Run: headless pygame with SDL's dummy video driver; simulated clock (each Clock.tick advances the game by its frame time, no real sleeping); random seed 0; keys injected as events and as key.get_pressed() state; mouse plan: one left click at the window centre at the start of phase 2, then a move to the lower-right quarter at the start of phase 3.
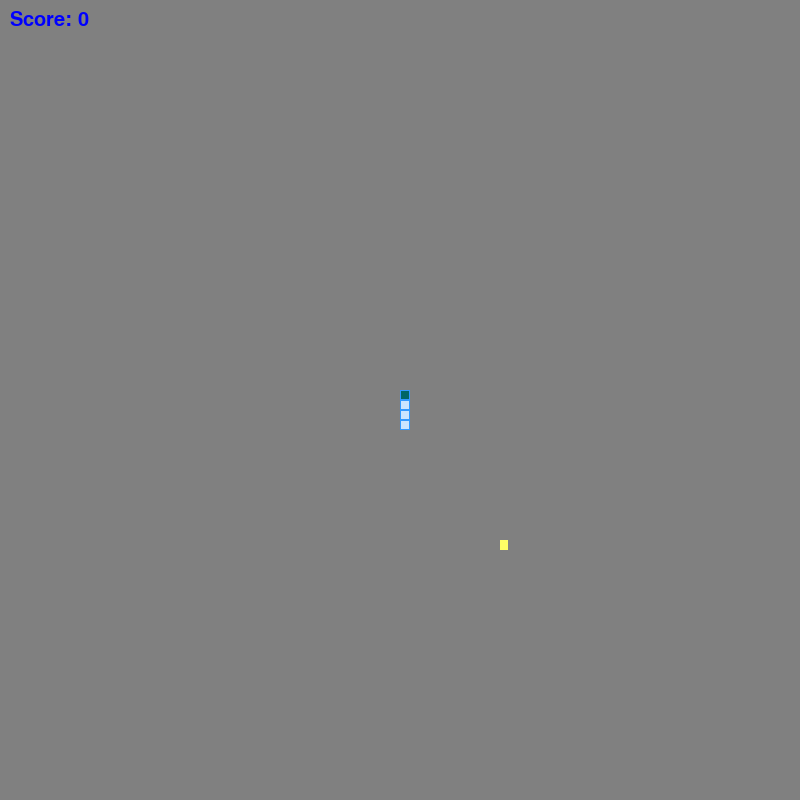
Frame 1 of 4 · flips 1–60 · no input
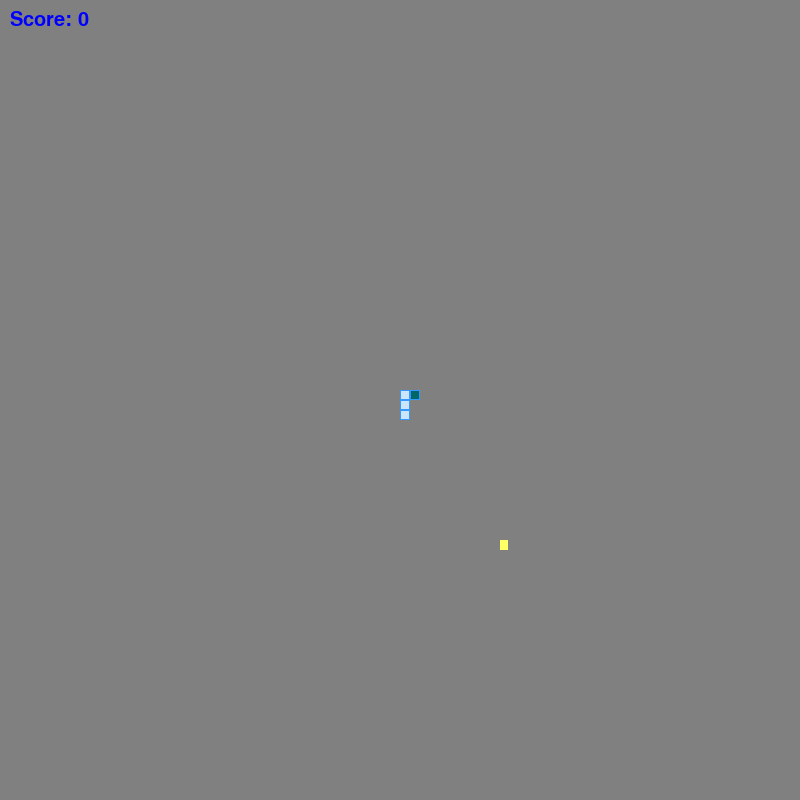
Frame 2 of 4 · flips 61–180 · clicked the window centre · tapped SPACE, RETURN · held RIGHT (→), D
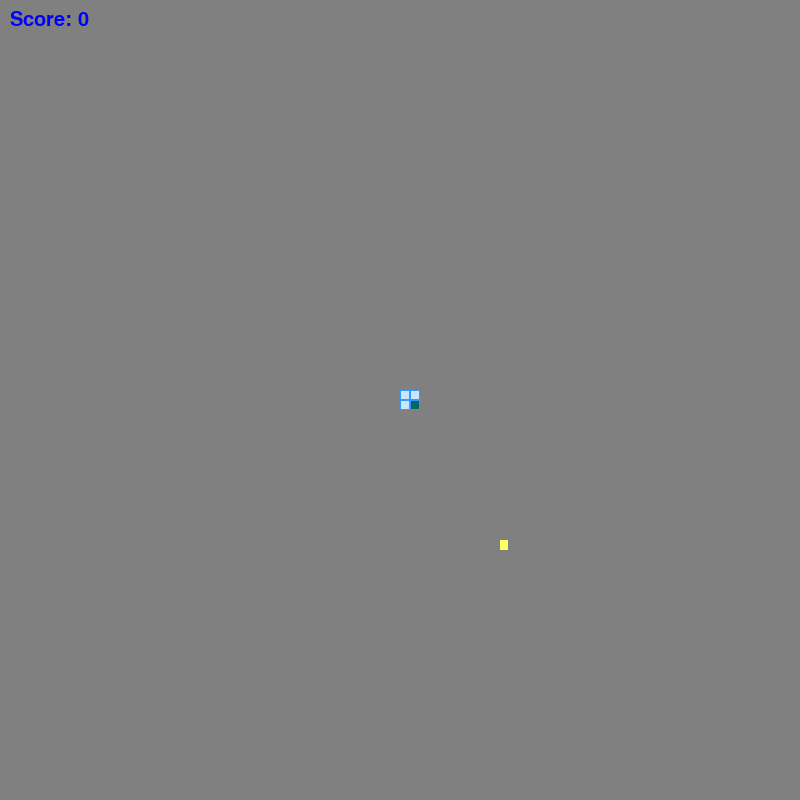
Frame 3 of 4 · flips 181–300 · moved the mouse to the lower-right quarter · held DOWN (↓), S
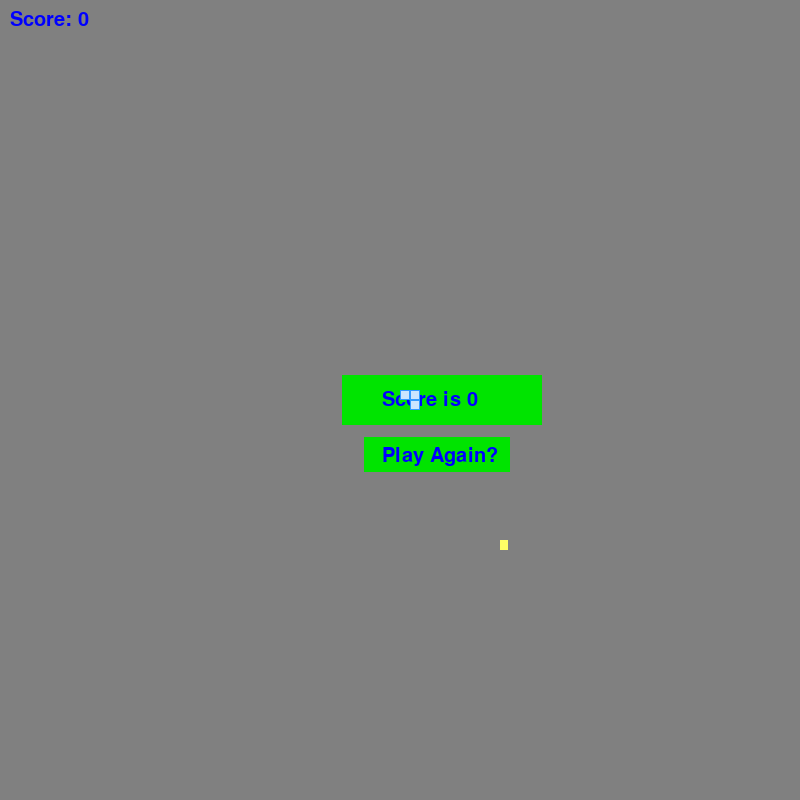
Frame 4 of 4 · flips 301–420 · held LEFT (←), A, UP (↑), W

The pygame program that drew these frames:

# -*- coding: utf-8 -*-
"""
Created on Sat Apr 10 12:52:40 2021

@author: User
"""

import pygame;
from pygame.locals import *;
import random;

pygame.init();


#screen
screen_width = 800;
screen_height = 800;
screen = pygame.display.set_mode((screen_width,screen_height));

pygame.display.set_caption('Snake Game');

#variable and colors
run = True;
bg = (128,128,128);
cellsize = 10;
snake_pos = [[screen_width//2,screen_height//2]];
snake_pos.append([screen_width//2,screen_height//2 + cellsize]);
snake_pos.append([screen_width//2,screen_height//2 + cellsize * 2]);
snake_pos.append([screen_width//2,screen_height//2 + cellsize * 3]);
print(snake_pos);
body_outer = (51,153,255);
body_inner = (204,229,255);
head_col = (0,102,102);
direction = 1; # 1 - up 2 - down 3 - left 4 - right
update_snake = 0;
count = 4;
food =[0,0];
new_food = True;
new_piece=[0,0];
food_col = (255,255,102);
game_over = False;
clicked = False;
score = 0;
blue = (0,0,255);
green=(0,228,0);
font = pygame.font.SysFont(None,30);

#play again code
again_text = 'Play Again?';
again_img = font.render(again_text,True,blue);
again_rect = Rect(screen_width//2 - again_img.get_width()//2+22,screen_height//2 - again_img.get_height()//2+47,146,35);


def show_gameover():
    msg = f'Score is {score}';
    win_img = font.render(msg,True,blue);
    pygame.draw.rect(screen,green,(screen_width//2 - win_img.get_width()//2-10,screen_height//2 - win_img.get_height()//2-15,200,50));
    screen.blit(win_img,(screen_width//2 - win_img.get_width()//2+30,screen_height//2 - win_img.get_height()//2));   


    
    pygame.draw.rect(screen,green,again_rect);
    screen.blit(again_img,(screen_width//2 - win_img.get_width()//2+30,screen_height//2 - win_img.get_height()//2+56));         
def check_gameover(game_over):
    head_count = 0;
    for seg in snake_pos :
        if snake_pos[0] == seg and head_count > 0:
            game_over = True;
        head_count = 1;
    if snake_pos[0][0] < 0 or snake_pos[0][0] > screen_width or snake_pos[0][1] < 0 or snake_pos[0][1] > screen_height:
        game_over  = True;
    return game_over;    
def create_screen():
    screen.fill(bg);
#show score
def show_score(score):
   msg =f'Score: {score}';
   score_img = font.render(msg,True,blue);
   screen.blit(score_img,(10,10));         
while run:
    create_screen();
    show_score(score);
    for event in pygame.event.get():
        if event.type == pygame.QUIT:
            run = False;
        if event.type == pygame.KEYDOWN:
            if event.key == pygame.K_UP and direction != 2:
                direction = 1;
            if event.key == pygame.K_DOWN and direction != 1:
                direction = 2;
            if event.key == pygame.K_LEFT and direction != 4:
                direction = 3;
            if event.key == pygame.K_RIGHT and direction != 3:
                direction = 4;    
    #snake movement
    if game_over == False:
        if update_snake > 99:
            update_snake = 0;
            count = 0;
            snake_pos = snake_pos[-1:] + snake_pos[:-1];
            if direction == 1:
                snake_pos[0][0] = snake_pos[1][0];
                snake_pos[0][1] = snake_pos[1][1] - cellsize;
            if direction == 2:
                snake_pos[0][0] = snake_pos[1][0];
                snake_pos[0][1] = snake_pos[1][1] + cellsize;
            if direction == 3:
                snake_pos[0][0] = snake_pos[1][0] - cellsize;
                snake_pos[0][1] = snake_pos[1][1];         
            if direction == 4:
                snake_pos[0][0] = snake_pos[1][0] + cellsize;
                snake_pos[0][1] = snake_pos[1][1];   
            game_over  = check_gameover(game_over);    
    
    if game_over == True:
        show_gameover();
        if event.type == pygame.MOUSEBUTTONDOWN and clicked == False:
                clicked = True;
        if event.type == pygame.MOUSEBUTTONUP and clicked == True:
                clicked = False;
                pos = pygame.mouse.get_pos();
                if again_rect.collidepoint(pos):
                    direction = 1 # 1 - up 2 -down 3 - left 4 - right
                    update_snake = 0;
                    new_food = True;
                    food =[0,0];
                    new_piece = [0,0];
                    score = 0;
                    game_over = False;

                    snake_pos = [[screen_width//2 , screen_height // 2]];
                    snake_pos.append([screen_width // 2 , screen_height // 2 + cellsize]);
                    snake_pos.append([screen_width // 2 , screen_height // 2 + cellsize * 2]);
                    snake_pos.append([screen_width // 2 , screen_height // 2 + cellsize * 3]);
    #new food
    if new_food:
        new_food = False;
        food[0] = cellsize * (random.randint(2,screen_width //cellsize) - 1);
        food[1] = cellsize *  (random.randint(2,screen_height // cellsize ) - 1);
    pygame.draw.rect(screen,food_col,(food[0],food[1],cellsize - 2,cellsize));
    #check if food is eaten
    if snake_pos[0] == food:
        new_food = True;
        print(new_food);
        new_piece = list(snake_pos[-1]);
        print(type(new_piece));
        if direction == 1:
            new_piece[1] += cellsize;
        if direction == 2:
            new_piece[1] -= cellsize;
        if direction == 3:
            new_piece[0] += cellsize;
        if direction == 4:
            new_piece[0] -= cellsize;  
        snake_pos.append(new_piece);    
        print(snake_pos);    
        score += 1;

            
    head = 1;        
    for segments in snake_pos:
        if head == 0:
            pygame.draw.rect(screen,body_outer,(segments[0],segments[1],cellsize,cellsize));
            pygame.draw.rect(screen,body_inner,(segments[0] + 1,segments[1] + 1,cellsize - 2,cellsize - 2));
        elif head == 1:
            pygame.draw.rect(screen,body_outer,(segments[0],segments[1],cellsize,cellsize));
            pygame.draw.rect(screen,head_col,(segments[0] + 1,segments[1] + 1,cellsize - 2,cellsize - 2));  
            head = 0;  
    update_snake += 1 + count;                          
    pygame.display.update();        
pygame.quit();            
